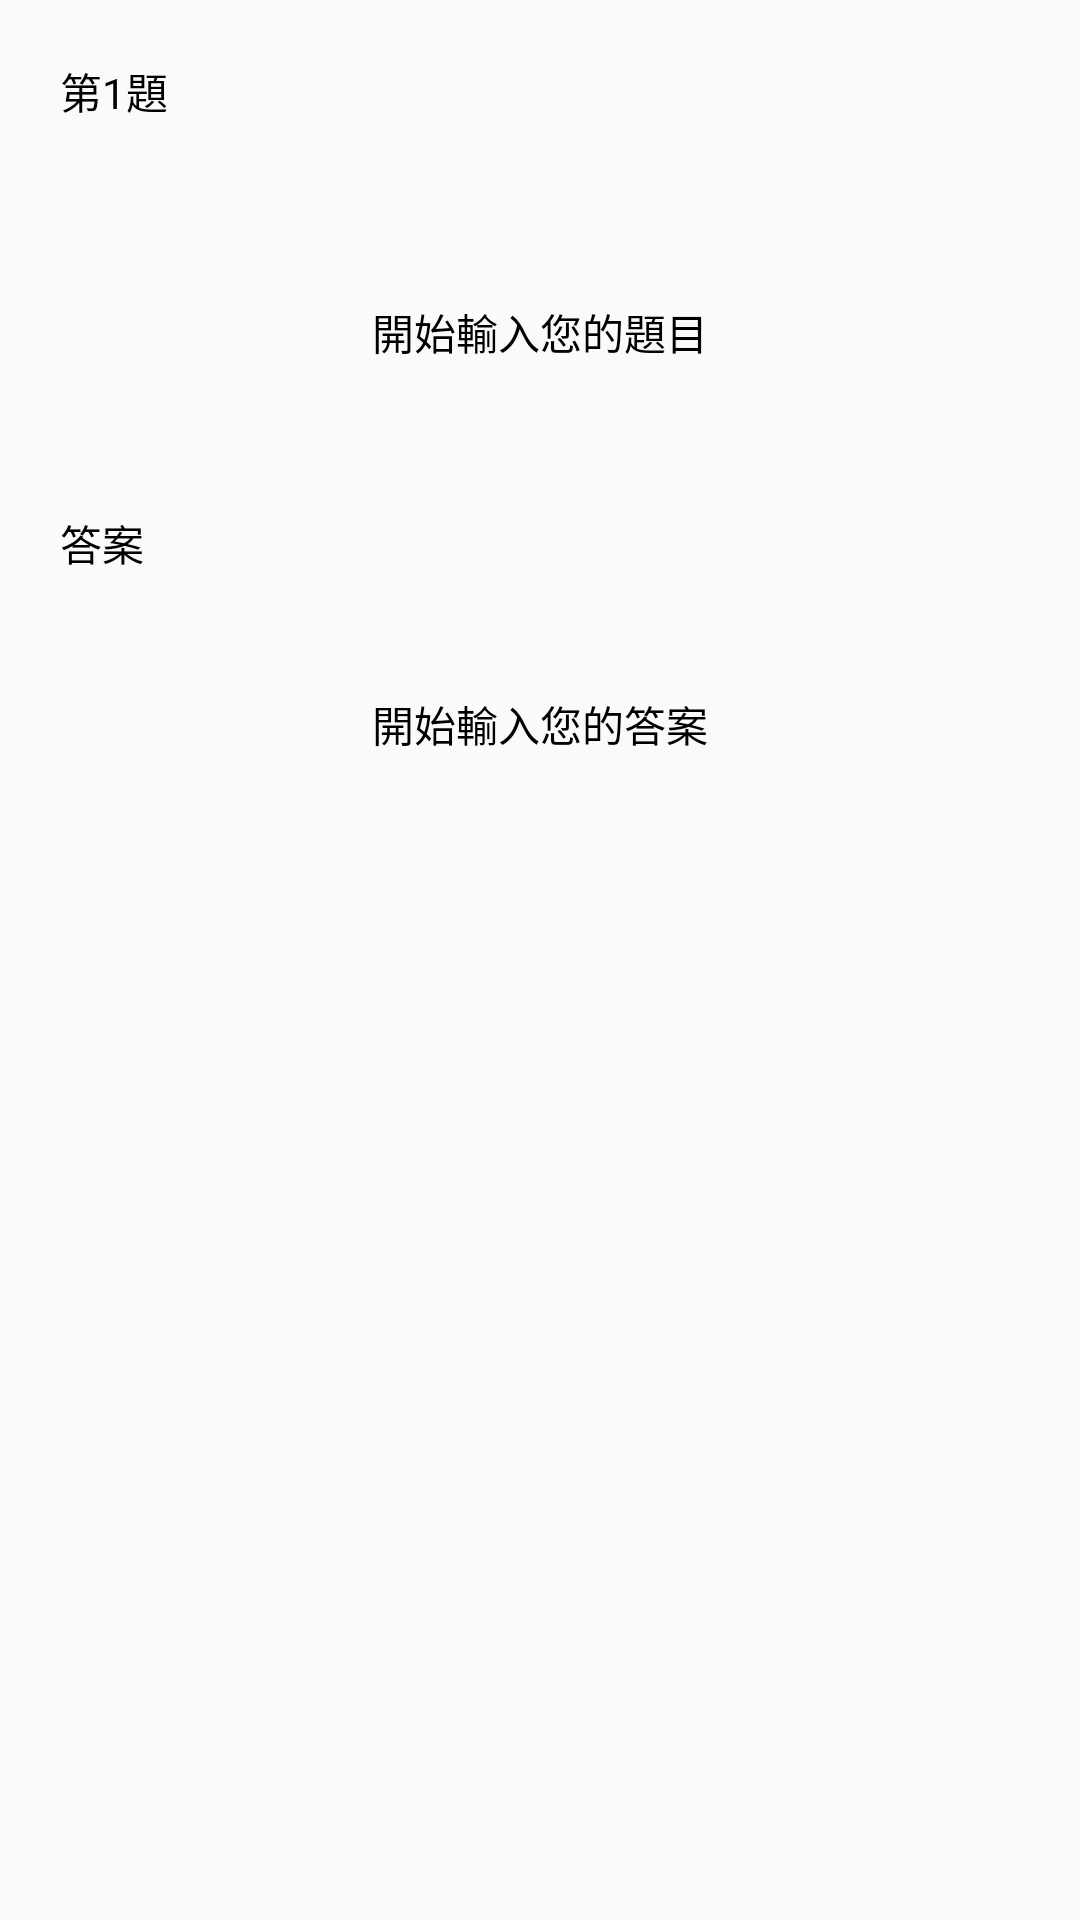

Write the Android layout XML for this screen, with the resource values it uses.
<!-- AndroidManifest.xml: application theme Theme.AppCompat.Light.NoActionBar -->
<!-- res/layout/historyseen_item.xml -->
<?xml version="1.0" encoding="utf-8"?>
<LinearLayout xmlns:android="http://schemas.android.com/apk/res/android"
    xmlns:app="http://schemas.android.com/apk/res-auto"
    android:layout_width="match_parent"
    android:layout_height="wrap_content"
    android:orientation="vertical"
    android:padding="20dp">

    <TextView
        android:id="@+id/quiz_number"
        android:layout_width="wrap_content"
        android:layout_height="wrap_content"
        android:text="第1題"
        android:textColor="@color/black" />

    <TextView
        android:id="@+id/enter_quiz"
        android:layout_width="match_parent"
        android:layout_height="120dp"
        android:layout_marginTop="10dp"
        android:background="@drawable/edittext2_border"
        android:gravity="center"
        android:hint="開始輸入您的題目"
        android:textColorHint="@color/black" />

    <TextView
        android:layout_width="wrap_content"
        android:layout_height="wrap_content"
        android:text="答案"
        android:textColor="@color/black" />

    <TextView
        android:id="@+id/enter_answer"
        android:layout_width="match_parent"
        android:layout_height="80dp"
        android:layout_marginTop="10dp"
        android:background="@drawable/edittext2_border"
        android:gravity="center"
        android:hint="開始輸入您的答案"
        android:textColorHint="@color/black" />


</LinearLayout>
<!-- resources referenced by this layout -->
<resources>
  <color name="black">#FF000000</color>
</resources>
